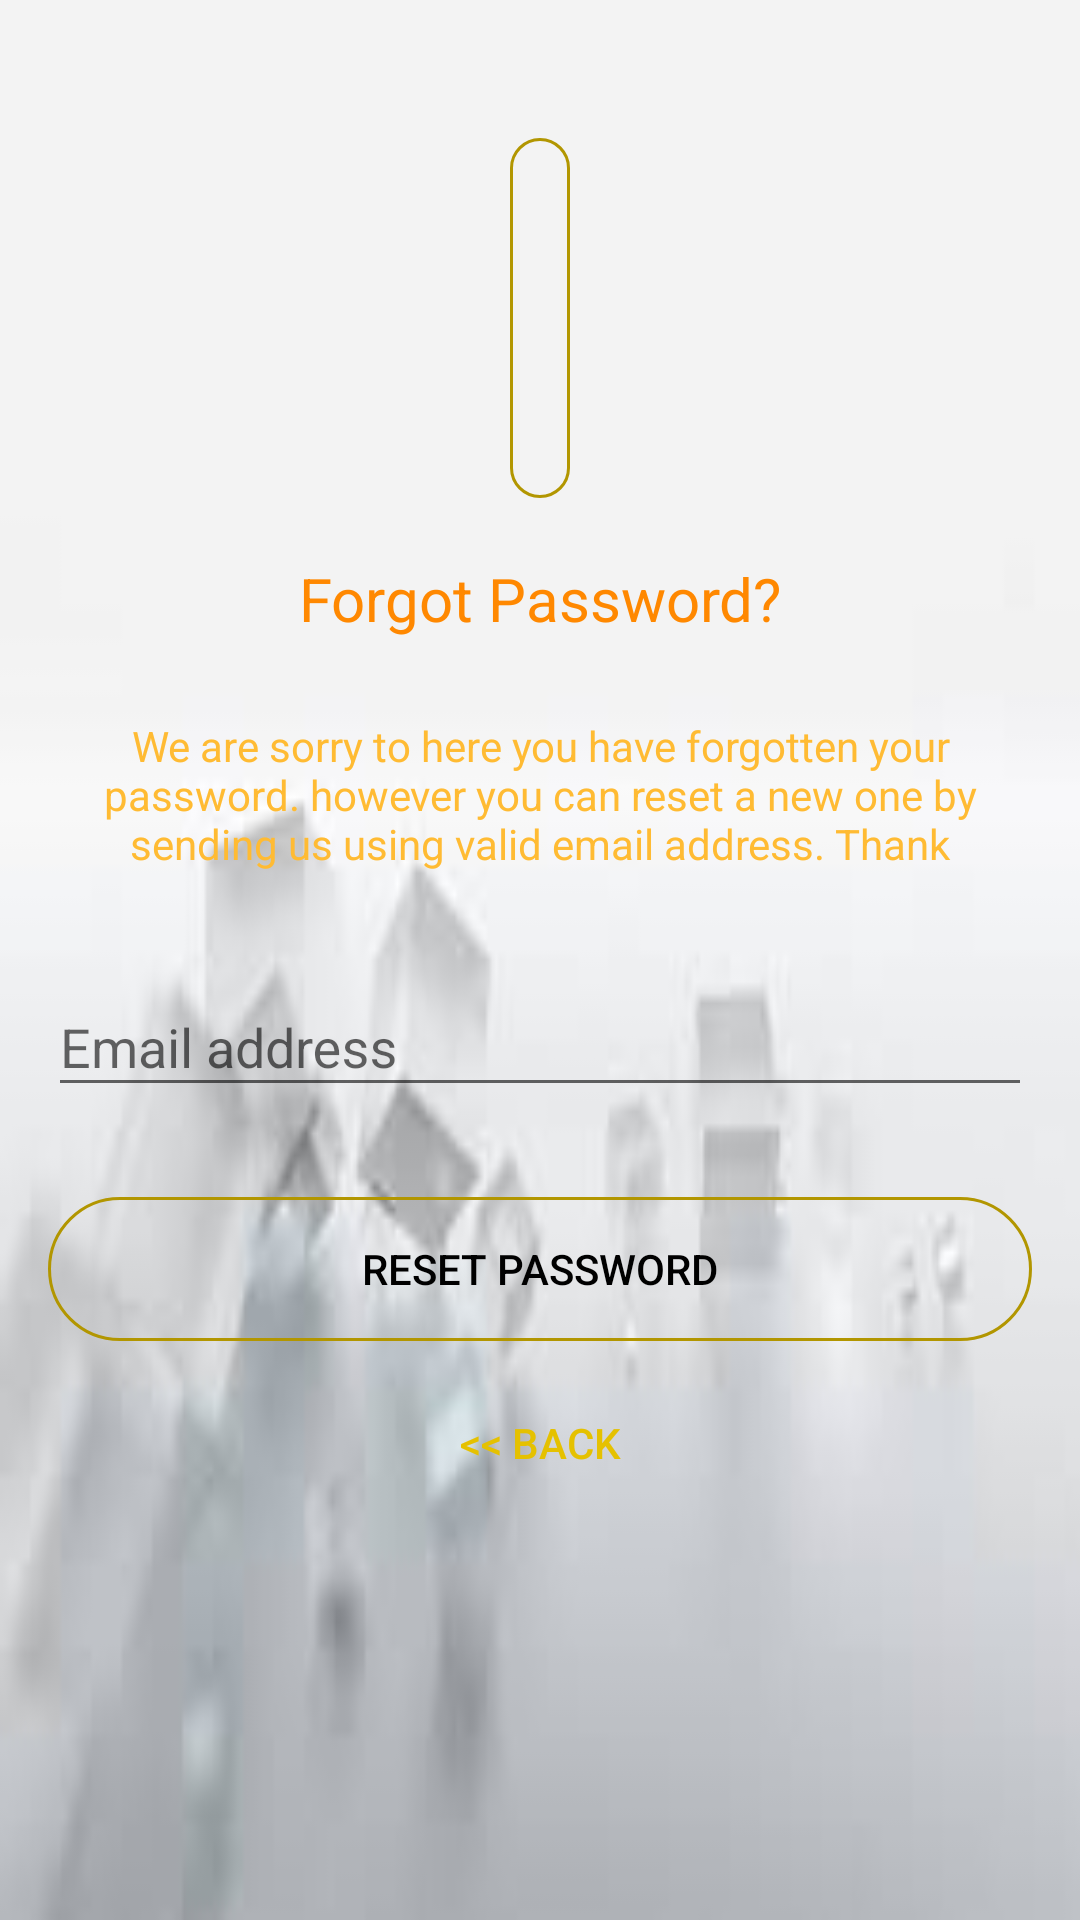

Produce the Android XML layout that renders to this screen, including the resource entries it uses.
<!-- AndroidManifest.xml: application theme AppTheme -->
<!-- res/layout/activity_reset_password.xml -->
<?xml version="1.0" encoding="utf-8"?>
<android.support.design.widget.CoordinatorLayout xmlns:android="http://schemas.android.com/apk/res/android"
    xmlns:app="http://schemas.android.com/apk/res-auto"
    xmlns:tools="http://schemas.android.com/tools"
    android:layout_width="match_parent"
    android:layout_height="match_parent"
    android:layout_gravity="center"
    android:background="@drawable/b_image"
    android:fitsSystemWindows="true"
    tools:context="com.example.john.hbb.firebase.ResetPasswordActivity">

    <LinearLayout
        android:layout_width="fill_parent"
        android:layout_height="wrap_content"
        android:layout_marginTop="30dp"
        android:gravity="center"
        android:orientation="vertical"
        android:padding="@dimen/activity_horizontal_margin">


        <ImageView
            android:src="@drawable/logo3"
            android:layout_width="wrap_content"
            android:layout_height="120dp"
            android:background="@drawable/round_conor"
            android:layout_gravity="center_horizontal"
            android:layout_marginBottom="10dp" />

        <TextView
            android:layout_width="wrap_content"
            android:layout_height="wrap_content"
            android:layout_gravity="center_horizontal"
            android:padding="10dp"
            android:text="@string/lbl_forgot_password"
            android:textColor="@android:color/holo_orange_dark"
            android:textSize="20dp" />

        <TextView
            android:layout_width="wrap_content"
            android:layout_height="wrap_content"
            android:layout_marginBottom="10dp"
            android:gravity="center_horizontal"
            android:padding="@dimen/activity_horizontal_margin"
            android:text="@string/forgot_password_msg_"
            android:textColor="@android:color/holo_orange_light"
            android:textSize="14dp" />

        <android.support.design.widget.TextInputLayout
            android:layout_width="match_parent"
            android:layout_height="wrap_content">

            <EditText
                android:id="@+id/email"
                android:layout_width="match_parent"
                android:layout_height="wrap_content"
                android:layout_marginBottom="10dp"
                android:layout_marginTop="20dp"
                android:hint="@string/hint_email_"
                android:inputType="textEmailAddress"
                android:textColor="@android:color/white"
                android:textColorHint="@android:color/white" />
        </android.support.design.widget.TextInputLayout>

        

        <Button
            android:id="@+id/btn_reset_password"
            android:layout_width="fill_parent"
            android:layout_height="wrap_content"
            android:layout_marginTop="20dip"
            android:background="@drawable/round_conor"
            android:text="@string/btn_reset_password"
            android:textColor="@android:color/black" />

        <Button
            android:id="@+id/btn_back"
            android:layout_width="wrap_content"
            android:layout_height="wrap_content"
            android:layout_marginTop="10dp"
            android:background="@null"
            android:text="@string/btn_back"
            android:textColor="@color/colorAccent" />

    </LinearLayout>

    <ProgressBar
        android:id="@+id/progressBar"
        android:layout_width="30dp"
        android:layout_height="30dp"
        android:layout_gravity="center|bottom"
        android:layout_marginBottom="20dp"
        android:visibility="gone" />
</android.support.design.widget.CoordinatorLayout>
<!-- resources referenced by this layout -->
<resources>
  <color name="colorAccent">#e5c100</color>
  <dimen name="activity_horizontal_margin">16dp</dimen>
  <!-- drawable b_image: jpeg bitmap (drawable, 2241 bytes) -->
  <!-- drawable round_conor (drawable) -->
  <?xml version="1.0" encoding="utf-8"?>
  <shape xmlns:android="http://schemas.android.com/apk/res/android">
      <stroke
          android:width="1dip"
          android:color="@color/colorDark" />
      <corners android:radius="1000dip" />
      <padding
          android:bottom="10dip"
          android:left="10dip"
          android:right="10dip"
          android:top="10dip" />
  </shape>
  <string name="btn_back">&lt;&lt; Back</string>
  <string name="btn_reset_password">Reset Password</string>
  <string name="forgot_password_msg_">We are sorry to here you have forgotten your password. however you can reset a new one by sending us using valid email address. Thank</string>
  <string name="hint_email_">Email address</string>
  <string name="lbl_forgot_password">Forgot Password?</string>
  <style name="AppTheme" parent="Theme.AppCompat.Light.DarkActionBar">
          
          <item name="colorPrimary">@color/colorPrimary</item>
          <item name="colorPrimaryDark">@color/colorPrimaryDark</item>
          <item name="colorAccent">@color/colorAccent</item>
      </style>
  <color name="colorDark">#b29600</color>
  <color name="colorPrimary">#4169E1</color>
  <color name="colorPrimaryDark">#4069E1</color>
</resources>
